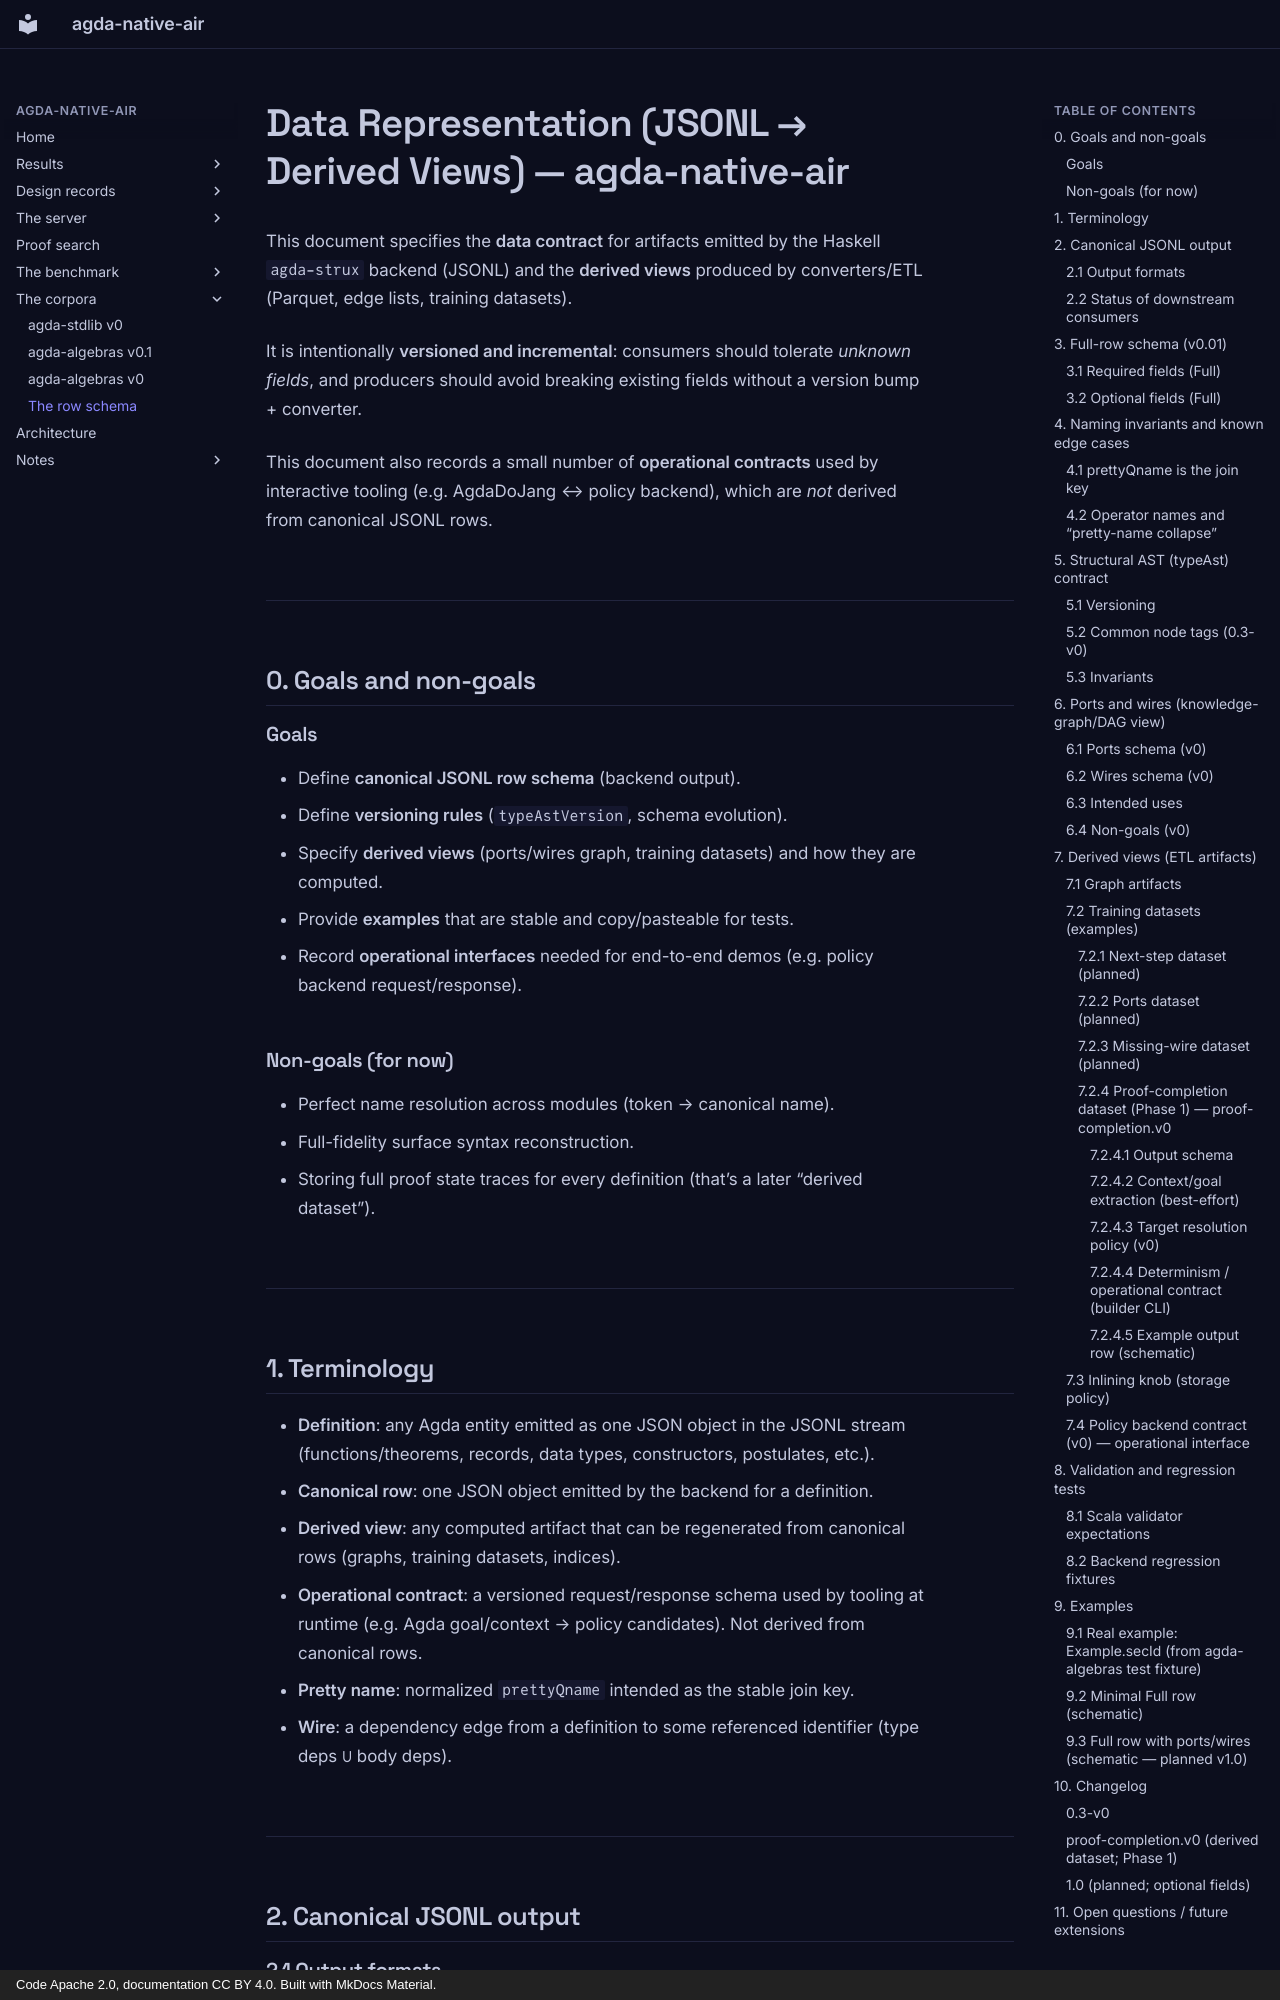

repository: formalverification/agda-native-air · page: representation/index.html · generator: mkdocs · copyright: Code Apache 2.0, documentation CC BY 4.0. Built with MkDocs Material.

<!-- File: docs/representation.md -->

# Data Representation (JSONL → Derived Views) — agda-native-air

This document specifies the **data contract** for artifacts emitted by the Haskell `agda-strux` backend (JSONL) and the **derived views** produced by converters/ETL (Parquet, edge lists, training datasets).

It is intentionally **versioned and incremental**: consumers should tolerate *unknown fields*, and producers should avoid breaking existing fields without a version bump + converter.

This document also records a small number of **operational contracts** used by interactive tooling (e.g. AgdaDoJang ↔ policy backend), which are *not* derived from canonical JSONL rows.

---

## 0. Goals and non-goals

### Goals

- Define **canonical JSONL row schema** (backend output).
- Define **versioning rules** (`typeAstVersion`, schema evolution).
- Specify **derived views** (ports/wires graph, training datasets) and how they are computed.
- Provide **examples** that are stable and copy/pasteable for tests.
- Record **operational interfaces** needed for end-to-end demos (e.g. policy backend request/response).

### Non-goals (for now)

- Perfect name resolution across modules (token → canonical name).
- Full-fidelity surface syntax reconstruction.
- Storing full proof state traces for every definition (that’s a later “derived dataset”).

---

## 1. Terminology

+  **Definition**: any Agda entity emitted as one JSON object in the JSONL stream
   (functions/theorems, records, data types, constructors, postulates, etc.).
+  **Canonical row**: one JSON object emitted by the backend for a definition.
+  **Derived view**: any computed artifact that can be regenerated from canonical
   rows (graphs, training datasets, indices).
+  **Operational contract**: a versioned request/response schema used by tooling at
   runtime (e.g. Agda goal/context → policy candidates). Not derived from canonical rows.
+  **Pretty name**:  normalized `prettyQname` intended as the stable join key.
+  **Wire**: a dependency edge from a definition to some referenced identifier (type deps ∪ body deps).

---

## 2. Canonical JSONL output
